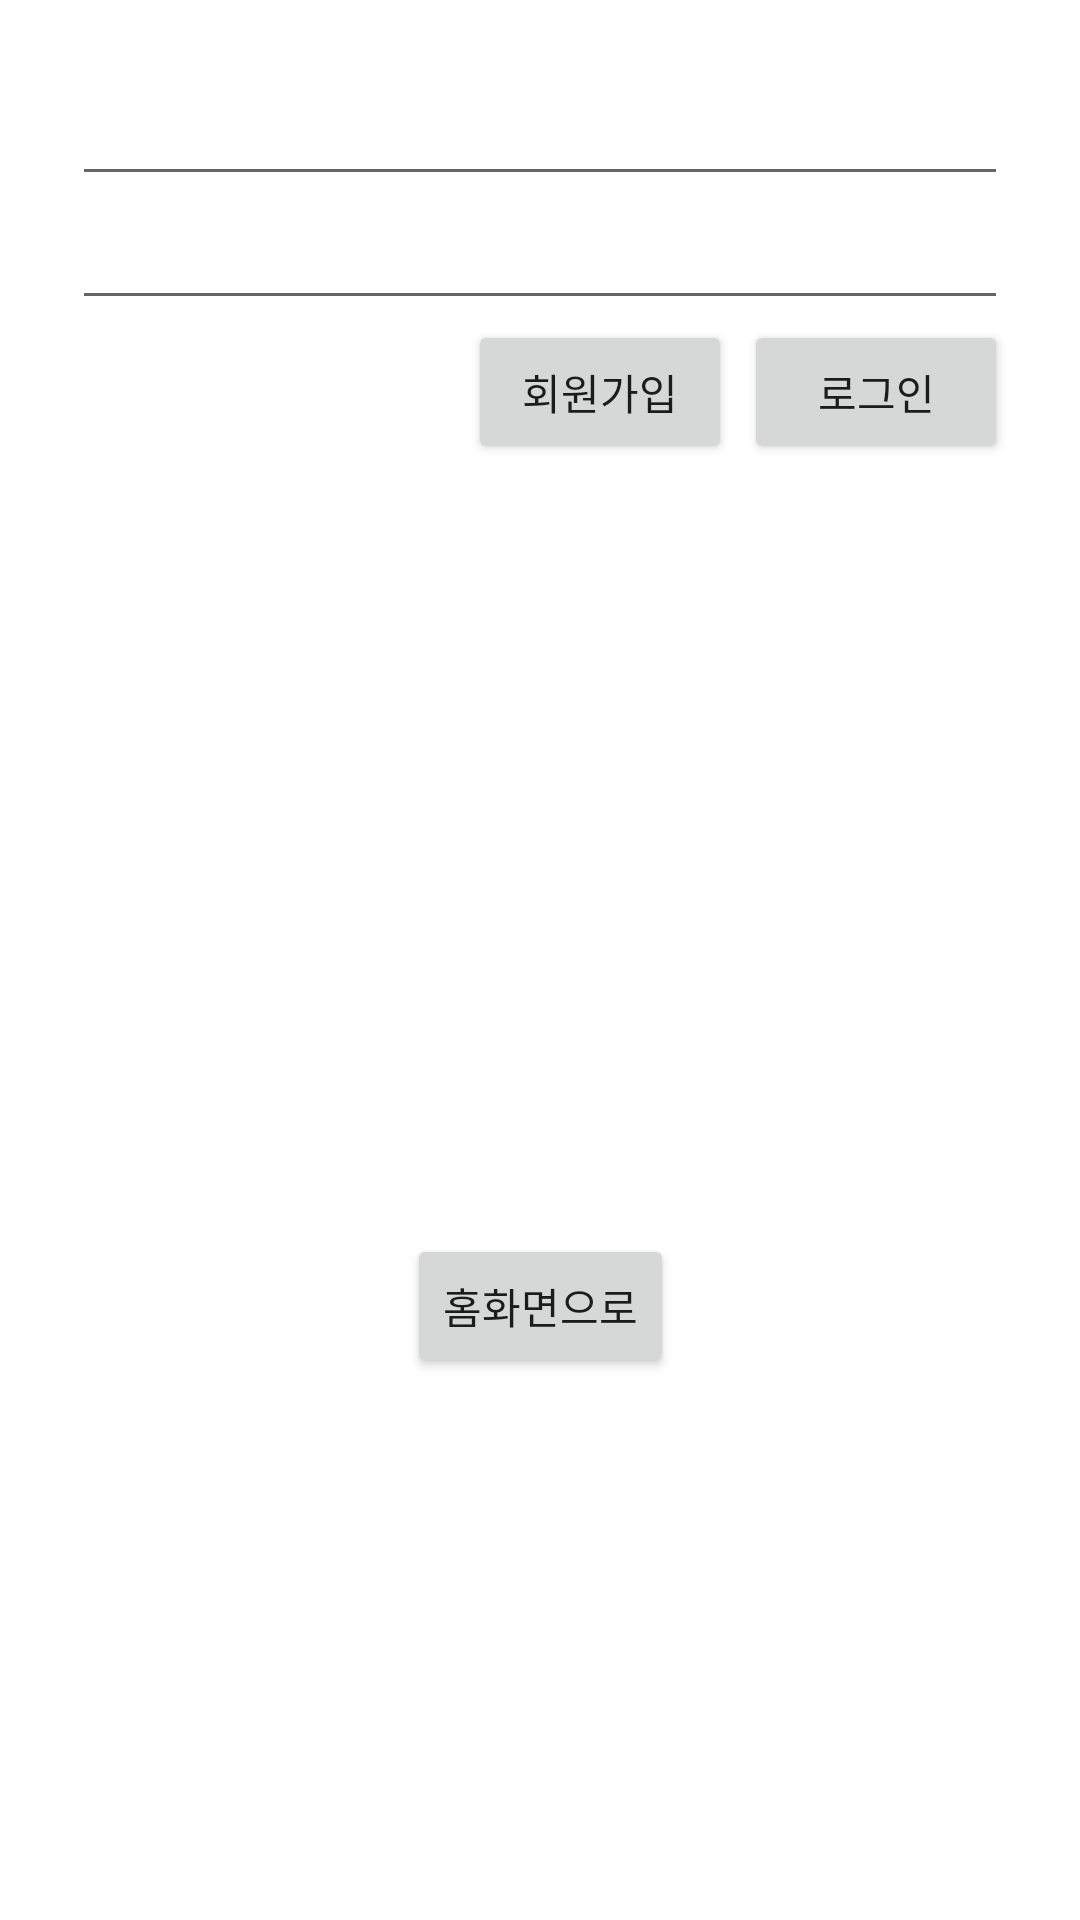

Here is an Android app screen rendered from its layout file. Give the layout XML and the strings, colors and styles it references.
<!-- AndroidManifest.xml: application theme Theme.Every -->
<!-- res/layout/activity_main.xml -->
<?xml version="1.0" encoding="utf-8"?>
<androidx.constraintlayout.widget.ConstraintLayout xmlns:android="http://schemas.android.com/apk/res/android"
    xmlns:tools="http://schemas.android.com/tools"
    android:layout_width="match_parent"
    android:layout_height="match_parent"
    android:padding="24dp"
    xmlns:app="http://schemas.android.com/apk/res-auto">

    <EditText
        android:id="@+id/emailEditText"
        app:layout_constraintTop_toTopOf="parent"
        app:layout_constraintStart_toStartOf="parent"
        app:layout_constraintEnd_toEndOf="parent"
        android:layout_width="0dp"
        android:layout_height="wrap_content"/>
    <EditText
        android:id="@+id/passwordEditText"
        app:layout_constraintTop_toBottomOf="@+id/emailEditText"
        android:inputType="textPassword"
        app:layout_constraintStart_toStartOf="parent"
        app:layout_constraintEnd_toEndOf="parent"
        android:layout_width="0dp"
        android:layout_height="wrap_content"/>

    <Button
        android:id="@+id/loginButton"
        android:text="로그인"
        app:layout_constraintTop_toBottomOf="@+id/passwordEditText"
        app:layout_constraintEnd_toEndOf="parent"
        android:layout_width="wrap_content"
        android:layout_height="wrap_content"/>
    <Button
        android:id="@+id/signUpButton"
        android:text="회원가입"
        app:layout_constraintTop_toBottomOf="@+id/passwordEditText"
        app:layout_constraintEnd_toStartOf="@id/loginButton"
        android:layout_marginEnd="4dp"
        android:layout_width="wrap_content"
        android:layout_height="wrap_content"/>

    <Button
        android:id="@+id/nextButton"
        android:layout_width="wrap_content"
        android:layout_height="wrap_content"
        android:layout_marginTop="100dp"
        android:text="홈화면으로"
        app:layout_constraintBottom_toBottomOf="parent"
        app:layout_constraintEnd_toEndOf="parent"
        app:layout_constraintStart_toStartOf="parent"
        app:layout_constraintTop_toBottomOf="@+id/signUpButton" />

</androidx.constraintlayout.widget.ConstraintLayout>
<!-- resources referenced by this layout -->
<resources>
  <style name="Theme.Every" parent="Theme.MaterialComponents.Light.NoActionBar">
          
          <item name="colorPrimary">@color/purple_500</item>
          <item name="colorPrimaryVariant">@color/purple_700</item>
          <item name="colorOnPrimary">@color/white</item>
          
          <item name="colorSecondary">@color/teal_200</item>
          <item name="colorSecondaryVariant">@color/teal_700</item>
          <item name="colorOnSecondary">@color/black</item>
          
          <item name="android:statusBarColor" tools:targetApi="l">?attr/colorPrimaryVariant</item>
          
      </style>
  <color name="purple_500">#FF6200EE</color>
  <color name="purple_700">#FF3700B3</color>
  <color name="white">#FFFFFFFF</color>
  <color name="teal_200">#FF03DAC5</color>
  <color name="teal_700">#FF018786</color>
  <color name="black">#FF000000</color>
</resources>
